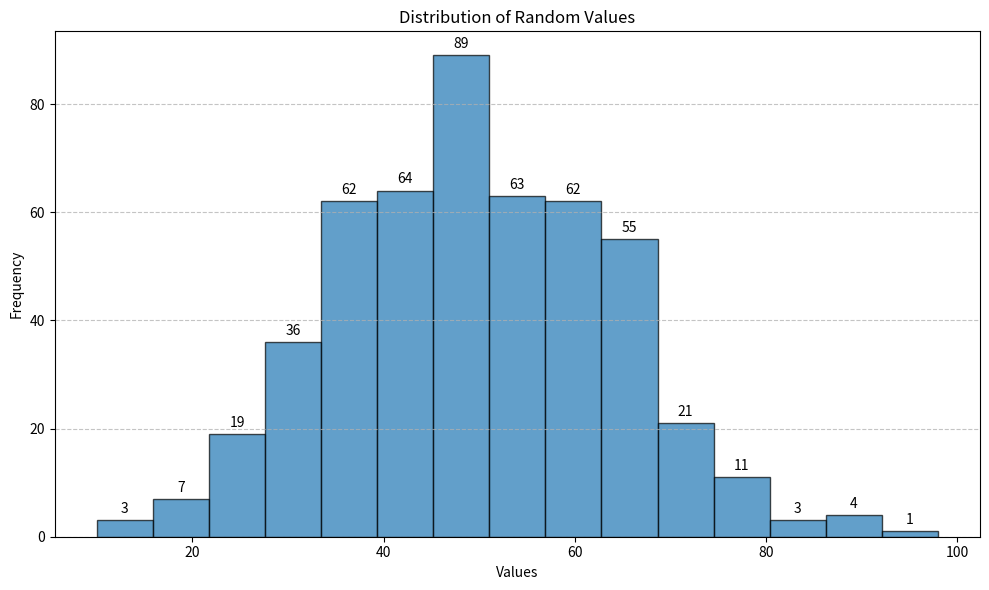

Write the Python code that produced this figure.
import numpy as np
import matplotlib.pyplot as plt



def plot_value_distribution(array, num_bins=10, title="Value Distribution"):
    """
    Plots a histogram/bar graph showing the distribution of values in an array.

    Parameters:
    -----------
    array : list or numpy.ndarray
        The array of values to analyze
    num_bins : int, optional
        Number of bins/bars to use (default is 10)
    title : str, optional
        Title for the plot (default is "Value Distribution")
    """
    # Convert to numpy array if it's not already
    if not isinstance(array, np.ndarray):
        array = np.array(array)

    # Create figure and axis
    fig, ax = plt.subplots(figsize=(10, 6))

    # Create histogram/bar plot
    counts, bins, patches = ax.hist(array, bins=num_bins, edgecolor='black', alpha=0.7)

    # Add count labels above each bar
    bin_centers = 0.5 * (bins[:-1] + bins[1:])
    for count, x in zip(counts, bin_centers):
        # Only add label if the count is greater than 0
        if count > 0:
            ax.annotate(f'{int(count)}',
                        xy=(x, count),
                        xytext=(0, 3),  # 3 points vertical offset
                        textcoords="offset points",
                        ha='center', va='bottom')

    # Add labels and title
    ax.set_xlabel('Values')
    ax.set_ylabel('Frequency')
    ax.set_title(title)

    # Add grid lines for better readability
    ax.grid(axis='y', alpha=0.75, linestyle='--')

    # Show plot
    plt.tight_layout()
    plt.show()


def plot_progress_data(data, save_plot=False, plot_file_title=None):
    # After training is complete, plot the loss graph

    plt.figure(figsize=(10, 6))
    plt.plot(data)
    plt.title('Training Loss over Time')
    plt.xlabel('Training Steps')
    plt.ylabel('Loss')
    plt.grid(True)
    if save_plot:
        if plot_file_title is None:
            plot_file_title = "plot.png"
        plt.savefig(plot_file_title)
    plt.show()

# Example usage:
if __name__ == "__main__":
    # Generate a sample array with random values
    # This could be your actual array
    sample_array = np.random.normal(loc=50, scale=15, size=500).astype(int)

    # Plot the distribution
    plot_value_distribution(sample_array, num_bins=15, title="Distribution of Random Values")